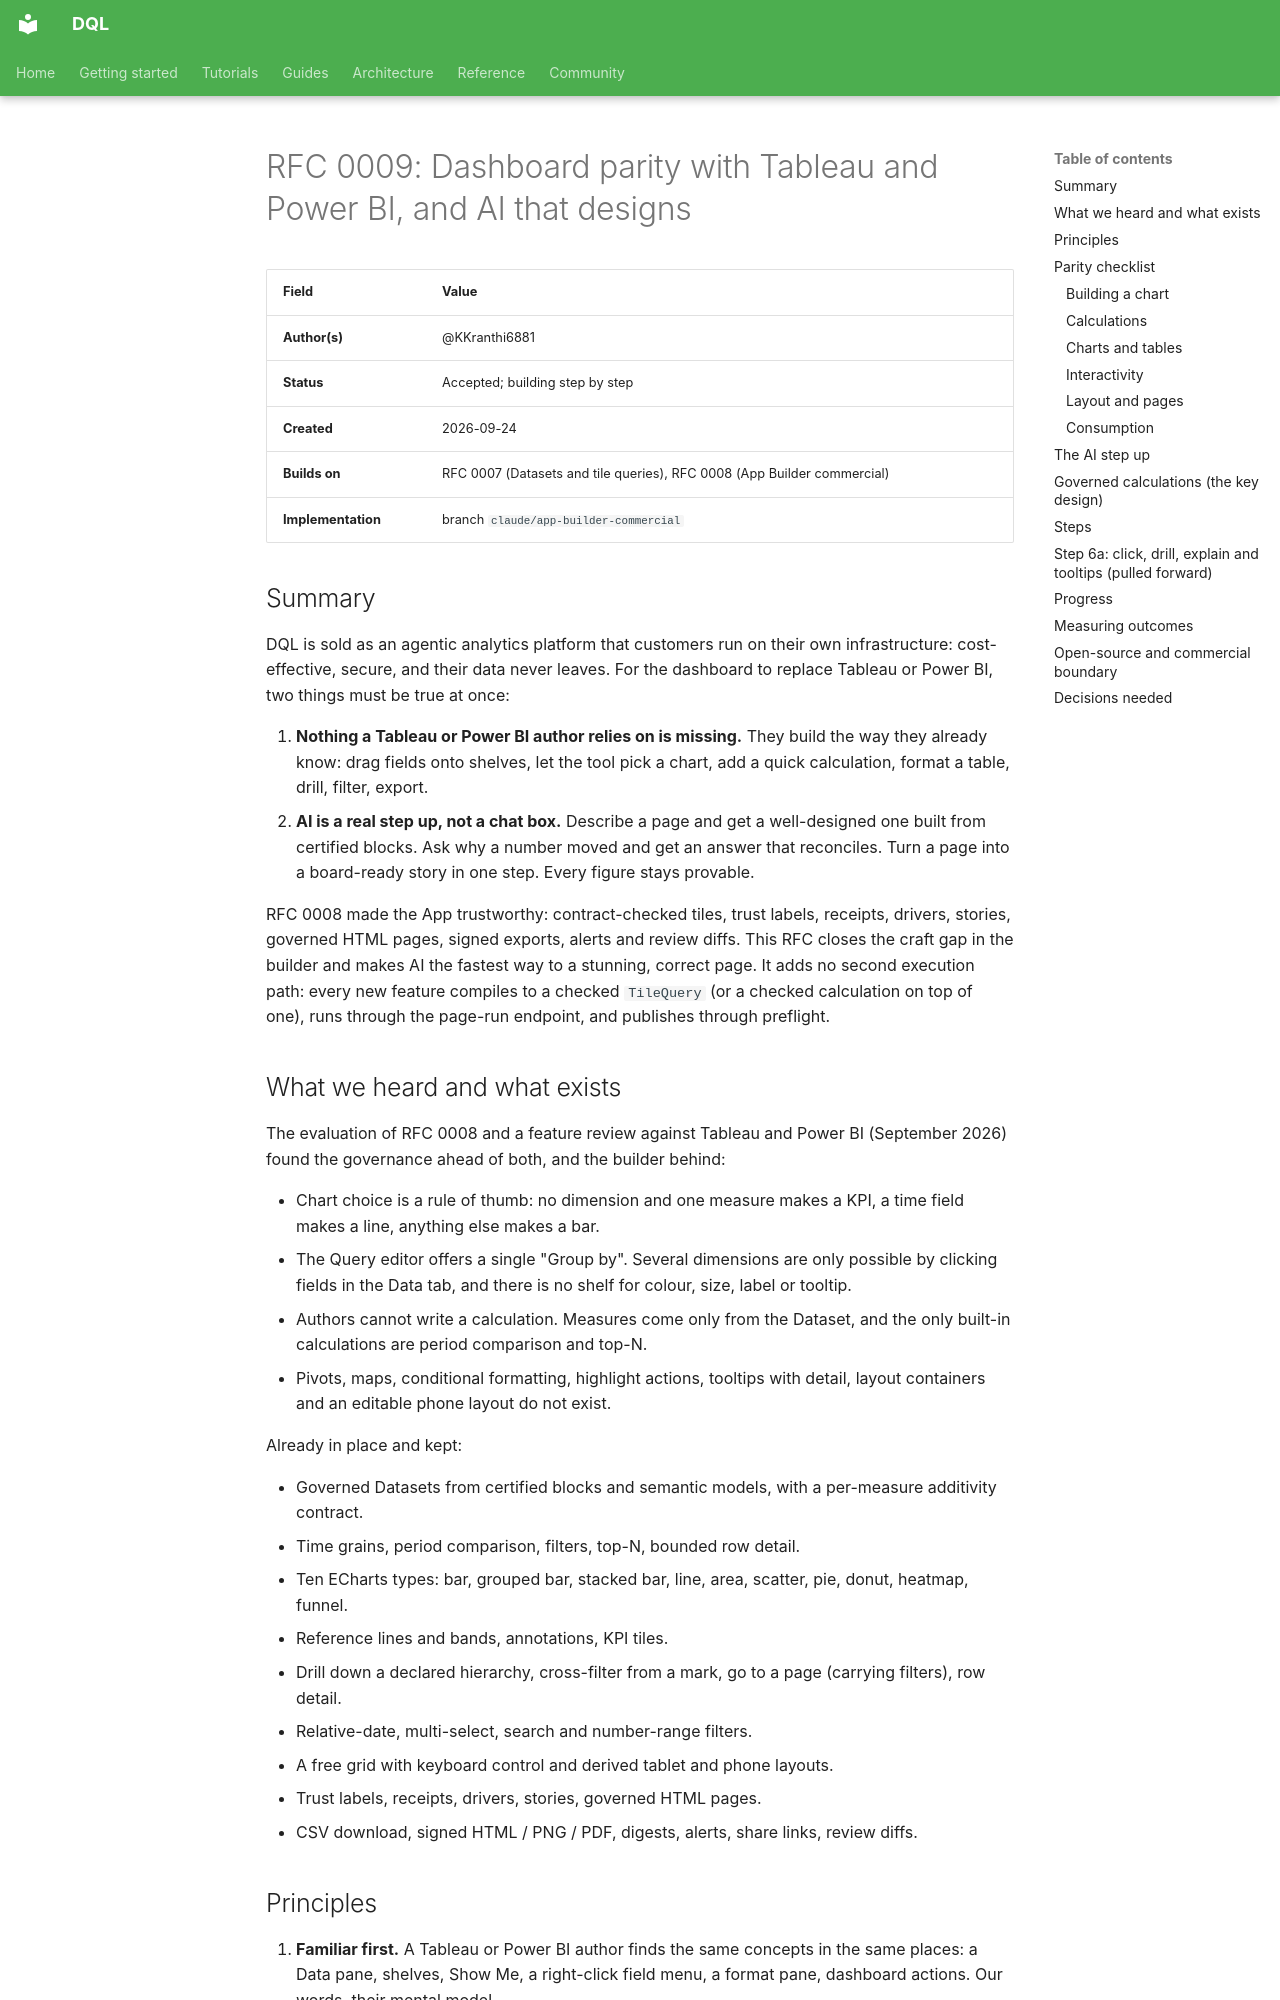

repository: duckcode-ai/dql · page: rfcs/0009-dashboard-parity-and-ai-design/index.html · generator: mkdocs

# RFC 0009: Dashboard parity with Tableau and Power BI, and AI that designs

| Field              | Value                                                                 |
| ------------------ | --------------------------------------------------------------------- |
| **Author(s)**      | @KKranthi6881                                                         |
| **Status**         | Accepted; building step by step                                       |
| **Created**        | 2026-09-24                                                            |
| **Builds on**      | RFC 0007 (Datasets and tile queries), RFC 0008 (App Builder commercial) |
| **Implementation** | branch `claude/app-builder-commercial`                                |

## Summary

DQL is sold as an agentic analytics platform that customers run on their own
infrastructure: cost-effective, secure, and their data never leaves. For the
dashboard to replace Tableau or Power BI, two things must be true at once:

1. **Nothing a Tableau or Power BI author relies on is missing.** They build
   the way they already know: drag fields onto shelves, let the tool pick a
   chart, add a quick calculation, format a table, drill, filter, export.
2. **AI is a real step up, not a chat box.** Describe a page and get a
   well-designed one built from certified blocks. Ask why a number moved and
   get an answer that reconciles. Turn a page into a board-ready story in one
   step. Every figure stays provable.

RFC 0008 made the App trustworthy: contract-checked tiles, trust labels,
receipts, drivers, stories, governed HTML pages, signed exports, alerts and
review diffs. This RFC closes the craft gap in the builder and makes AI the
fastest way to a stunning, correct page. It adds no second execution path:
every new feature compiles to a checked `TileQuery` (or a checked calculation
on top of one), runs through the page-run endpoint, and publishes through
preflight.

## What we heard and what exists

The evaluation of RFC 0008 and a feature review against Tableau and Power BI
(September 2026) found the governance ahead of both, and the builder behind:

- Chart choice is a rule of thumb: no dimension and one measure makes a KPI,
  a time field makes a line, anything else makes a bar.
- The Query editor offers a single "Group by". Several dimensions are only
  possible by clicking fields in the Data tab, and there is no shelf for
  colour, size, label or tooltip.
- Authors cannot write a calculation. Measures come only from the Dataset,
  and the only built-in calculations are period comparison and top-N.
- Pivots, maps, conditional formatting, highlight actions, tooltips with
  detail, layout containers and an editable phone layout do not exist.

Already in place and kept:

- Governed Datasets from certified blocks and semantic models, with a
  per-measure additivity contract.
- Time grains, period comparison, filters, top-N, bounded row detail.
- Ten ECharts types: bar, grouped bar, stacked bar, line, area, scatter, pie,
  donut, heatmap, funnel.
- Reference lines and bands, annotations, KPI tiles.
- Drill down a declared hierarchy, cross-filter from a mark, go to a page
  (carrying filters), row detail.
- Relative-date, multi-select, search and number-range filters.
- A free grid with keyboard control and derived tablet and phone layouts.
- Trust labels, receipts, drivers, stories, governed HTML pages.
- CSV download, signed HTML / PNG / PDF, digests, alerts, share links,
  review diffs.
